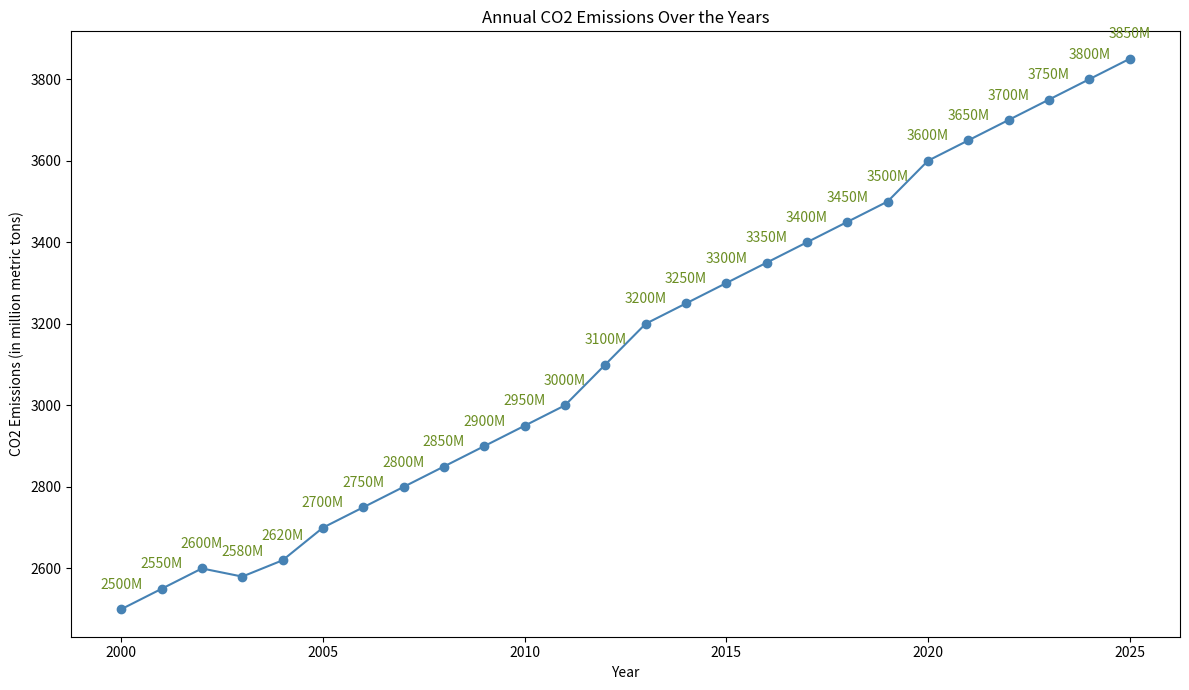

Generate this figure with matplotlib:

import matplotlib.pyplot as plt

years = [
    2000, 2001, 2002, 2003, 2004, 2005,
    2006, 2007, 2008, 2009, 2010, 2011,
    2012, 2013, 2014, 2015, 2016, 2017,
    2018, 2019, 2020, 2021, 2022, 2023,
    2024, 2025
]

co2_emissions = [
    2500, 2550, 2600, 2580, 2620, 2700,
    2750, 2800, 2850, 2900, 2950, 3000,
    3100, 3200, 3250, 3300, 3350, 3400,
    3450, 3500, 3600, 3650, 3700, 3750,
    3800, 3850
]

plt.figure(figsize=(12, 7))
plt.plot(years, co2_emissions, marker='o', color="#4682B4")

for year, emission in zip(years, co2_emissions):
    plt.text(year, emission + 50, f'{emission}M', ha='center', color='#6B8E23')

plt.title("Annual CO2 Emissions Over the Years")
plt.xlabel("Year")
plt.ylabel("CO2 Emissions (in million metric tons)")

plt.tight_layout()
plt.show()
